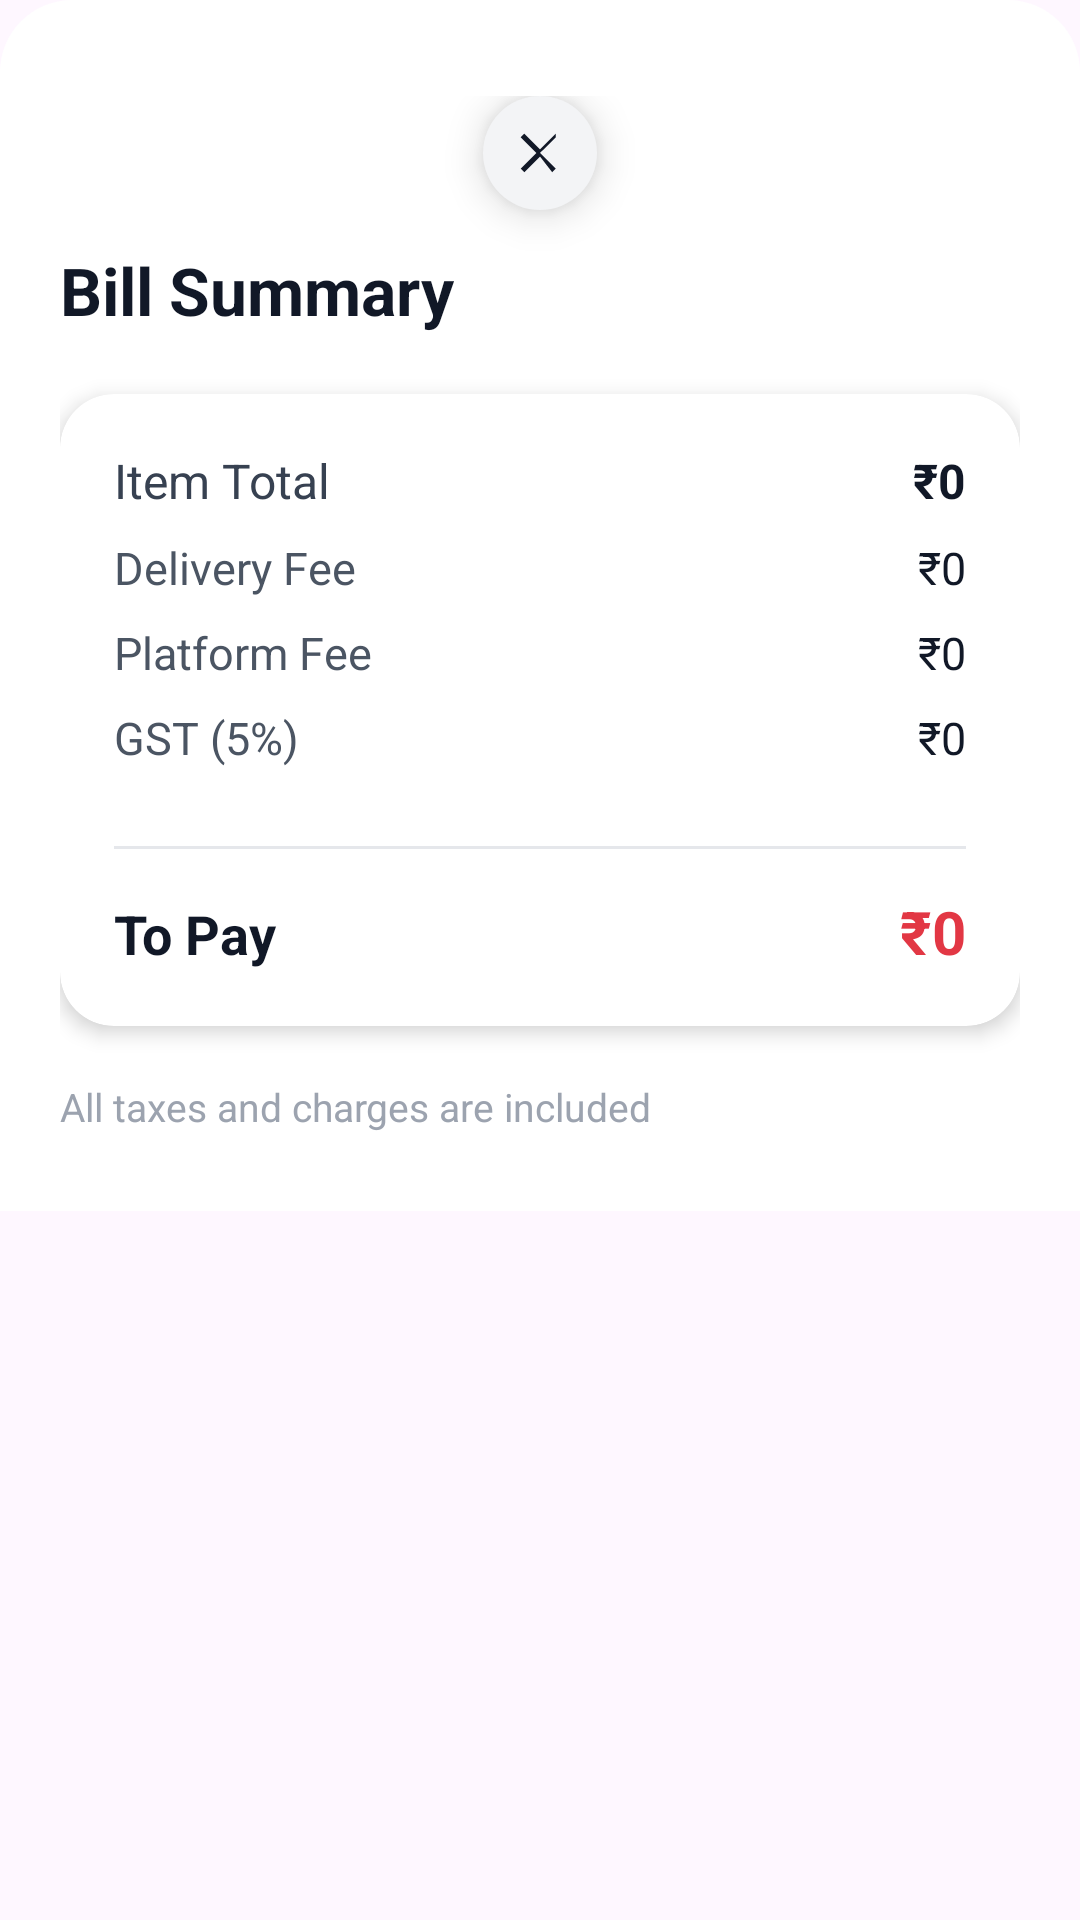

Android layout source for this screen:
<!-- AndroidManifest.xml: application theme Theme.MessMateApp -->
<!-- res/layout/dialog_bill_summary.xml -->
<?xml version="1.0" encoding="utf-8"?>
<FrameLayout xmlns:android="http://schemas.android.com/apk/res/android"
    xmlns:app="http://schemas.android.com/apk/res-auto"
    android:layout_width="match_parent"
    android:layout_height="wrap_content">


    
    <androidx.core.widget.NestedScrollView
        android:layout_width="match_parent"
        android:layout_height="wrap_content"
        android:fillViewport="true">

        <LinearLayout
            android:layout_width="match_parent"
            android:layout_height="wrap_content"
            android:orientation="vertical"
            android:paddingTop="32dp"
            android:paddingStart="20dp"
            android:paddingEnd="20dp"
            android:paddingBottom="20dp"
            android:background="@drawable/bg_bottomsheet">


            
            <ImageView
                android:id="@+id/btnCloseSheet"
                android:layout_width="38dp"
                android:layout_height="38dp"
                android:layout_gravity="center_horizontal"
                android:layout_marginBottom="12dp"
                android:background="@drawable/bg_close_circle"
                android:padding="9dp"
                android:src="@drawable/ic_close"
                android:tint="#111827"
                android:elevation="8dp" />


            
            <TextView
                android:id="@+id/tvBillTitle"
                android:text="Bill Summary"
                android:textSize="22sp"
                android:textStyle="bold"
                android:textColor="#111827"
                android:layout_marginBottom="20dp"
                android:layout_width="wrap_content"
                android:layout_height="wrap_content" />


            
            <androidx.cardview.widget.CardView
                android:layout_width="match_parent"
                android:layout_height="wrap_content"
                android:layout_marginBottom="18dp"
                app:cardCornerRadius="18dp"
                app:cardElevation="4dp">

                <LinearLayout
                    android:layout_width="match_parent"
                    android:layout_height="wrap_content"
                    android:orientation="vertical"
                    android:padding="18dp">


                    
                    <LinearLayout
                        android:layout_width="match_parent"
                        android:layout_height="wrap_content"
                        android:layout_marginBottom="8dp">

                        <TextView
                            android:text="Item Total"
                            android:textSize="16sp"
                            android:textColor="#374151"
                            android:layout_weight="1"
                            android:layout_width="0dp"
                            android:layout_height="wrap_content"/>

                        <TextView
                            android:id="@+id/tvSheetItem"
                            android:text="₹0"
                            android:textSize="16sp"
                            android:textStyle="bold"
                            android:textColor="#111827"
                            android:layout_width="wrap_content"
                            android:layout_height="wrap_content"/>

                    </LinearLayout>


                    
                    <LinearLayout
                        android:layout_width="match_parent"
                        android:layout_height="wrap_content"
                        android:layout_marginBottom="8dp">

                        <TextView
                            android:text="Delivery Fee"
                            android:textSize="15sp"
                            android:textColor="#4B5563"
                            android:layout_weight="1"
                            android:layout_width="0dp"
                            android:layout_height="wrap_content"/>

                        <TextView
                            android:id="@+id/tvSheetDelivery"
                            android:text="₹0"
                            android:textSize="15sp"
                            android:textColor="#111827"
                            android:layout_width="wrap_content"
                            android:layout_height="wrap_content"/>

                    </LinearLayout>


                    
                    <LinearLayout
                        android:layout_width="match_parent"
                        android:layout_height="wrap_content"
                        android:layout_marginBottom="8dp">

                        <TextView
                            android:text="Platform Fee"
                            android:textSize="15sp"
                            android:textColor="#4B5563"
                            android:layout_weight="1"
                            android:layout_width="0dp"
                            android:layout_height="wrap_content"/>

                        <TextView
                            android:id="@+id/tvSheetPlatform"
                            android:text="₹0"
                            android:textSize="15sp"
                            android:textColor="#111827"
                            android:layout_width="wrap_content"
                            android:layout_height="wrap_content"/>

                    </LinearLayout>


                    
                    <LinearLayout
                        android:layout_width="match_parent"
                        android:layout_height="wrap_content"
                        android:layout_marginBottom="12dp">

                        <TextView
                            android:text="GST (5%)"
                            android:textSize="15sp"
                            android:textColor="#4B5563"
                            android:layout_weight="1"
                            android:layout_width="0dp"
                            android:layout_height="wrap_content"/>

                        <TextView
                            android:id="@+id/tvSheetGst"
                            android:text="₹0"
                            android:textSize="15sp"
                            android:textColor="#111827"
                            android:layout_width="wrap_content"
                            android:layout_height="wrap_content"/>

                    </LinearLayout>


                    
                    <View
                        android:layout_width="match_parent"
                        android:layout_height="1dp"
                        android:layout_marginVertical="14dp"
                        android:background="#E5E7EB"/>


                    
                    <LinearLayout
                        android:layout_width="match_parent"
                        android:layout_height="wrap_content">

                        <TextView
                            android:text="To Pay"
                            android:textStyle="bold"
                            android:textSize="18sp"
                            android:textColor="#111827"
                            android:layout_weight="1"
                            android:layout_width="0dp"
                            android:layout_height="wrap_content"/>

                        <TextView
                            android:id="@+id/tvSheetTotal"
                            android:text="₹0"
                            android:textSize="20sp"
                            android:textStyle="bold"
                            android:textColor="#E23744"
                            android:layout_width="wrap_content"
                            android:layout_height="wrap_content"/>

                    </LinearLayout>


                </LinearLayout>

            </androidx.cardview.widget.CardView>


            
            <TextView
                android:text="All taxes and charges are included"
                android:textSize="13sp"
                android:textColor="#9CA3AF"
                android:layout_marginBottom="6dp"
                android:layout_width="wrap_content"
                android:layout_height="wrap_content"/>


        </LinearLayout>

    </androidx.core.widget.NestedScrollView>

</FrameLayout>
<!-- resources referenced by this layout -->
<resources>
  <!-- drawable bg_bottomsheet (drawable) -->
  <?xml version="1.0" encoding="utf-8"?>
  <shape xmlns:android="http://schemas.android.com/apk/res/android">
  
      <solid android:color="@android:color/white"/>
  
      <corners
          android:topLeftRadius="24dp"
          android:topRightRadius="24dp"/>
  
  </shape>
  <!-- drawable bg_close_circle (drawable) -->
  <?xml version="1.0" encoding="utf-8"?>
  <shape xmlns:android="http://schemas.android.com/apk/res/android">
  
      <solid android:color="#F3F4F6"/>
  
      <corners android:radius="50dp"/>
  
  </shape>
  <!-- drawable ic_close (drawable) -->
  <?xml version="1.0" encoding="utf-8"?>
  <vector xmlns:android="http://schemas.android.com/apk/res/android"
      android:width="24dp"
      android:height="24dp"
      android:viewportWidth="24"
      android:viewportHeight="24">
  
      <path
          android:fillColor="#000000"
          android:pathData="M18.3,5.71L12,12l6.3,6.29-1.41,1.42L12,13.41l-6.29,6.3-1.42-1.42L10.59,12 4.29,5.71 5.71,4.29 12,10.59l6.29-6.3z"/>
  
  </vector>
  <style name="Theme.MessMateApp" parent="Base.Theme.MessMateApp" />
  <style name="Base.Theme.MessMateApp" parent="Theme.Material3.DayNight.NoActionBar">
          
          
      </style>
</resources>
